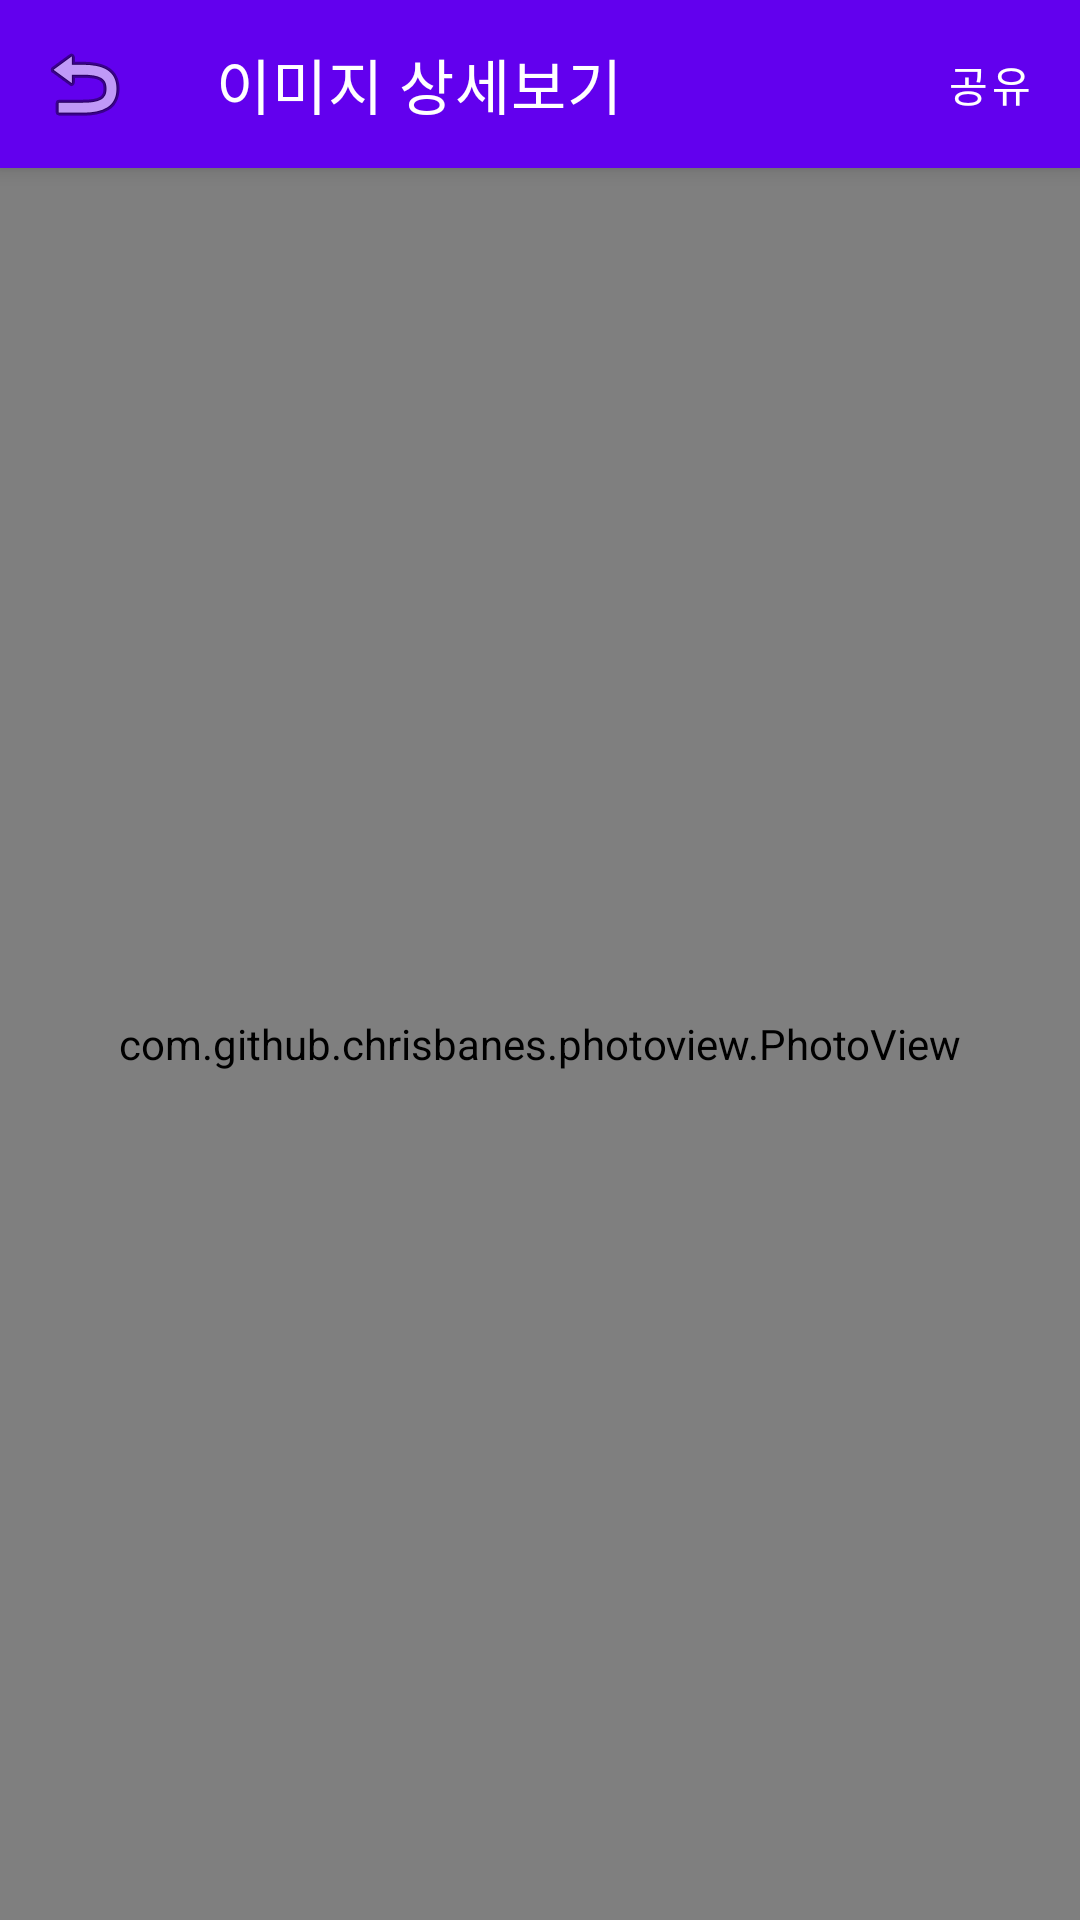

Produce the Android XML layout that renders to this screen, including the resource entries it uses.
<!-- AndroidManifest.xml: application theme AppTheme -->
<!-- res/layout/activity_image_detail.xml -->
<?xml version="1.0" encoding="utf-8"?>
<androidx.coordinatorlayout.widget.CoordinatorLayout xmlns:android="http://schemas.android.com/apk/res/android"
    xmlns:app="http://schemas.android.com/apk/res-auto"
    android:layout_width="match_parent"
    android:layout_height="match_parent"
    android:background="#000000">

    <com.google.android.material.appbar.AppBarLayout
        android:layout_width="match_parent"
        android:layout_height="wrap_content"
        android:theme="@style/ThemeOverlay.AppCompat.Dark.ActionBar">

        <com.google.android.material.appbar.MaterialToolbar
            android:id="@+id/toolbar"
            android:layout_width="match_parent"
            android:layout_height="?attr/actionBarSize"
            android:background="@color/primary"
            app:title="이미지 상세보기"
            app:titleTextColor="@android:color/white"
            app:navigationIcon="@android:drawable/ic_menu_revert"
            app:elevation="4dp">
            
            <com.google.android.material.button.MaterialButton
                android:id="@+id/btnShare"
                style="@style/Widget.MaterialComponents.Button.TextButton"
                android:layout_width="wrap_content"
                android:layout_height="wrap_content"
                android:layout_gravity="end"
                android:layout_marginEnd="8dp"
                android:text="공유"
                android:textColor="@android:color/white"
                android:minWidth="0dp"
                android:paddingStart="12dp"
                android:paddingEnd="12dp" />
                
        </com.google.android.material.appbar.MaterialToolbar>

    </com.google.android.material.appbar.AppBarLayout>

    <FrameLayout
        android:layout_width="match_parent"
        android:layout_height="match_parent"
        app:layout_behavior="@string/appbar_scrolling_view_behavior">

        <com.github.chrisbanes.photoview.PhotoView
            android:id="@+id/photoView"
            android:layout_width="match_parent"
            android:layout_height="match_parent"
            android:adjustViewBounds="true"
            android:scaleType="centerInside" />

    </FrameLayout>

</androidx.coordinatorlayout.widget.CoordinatorLayout>
<!-- resources referenced by this layout -->
<resources>
  <color name="primary">#6200EE</color>
  <style name="AppTheme" parent="Theme.MaterialComponents.DayNight.NoActionBar">
          <item name="colorPrimary">@color/primary</item>
          <item name="colorPrimaryDark">@color/primary_dark</item>
          <item name="colorAccent">@color/accent</item>
          <item name="android:windowBackground">@color/background_light</item>
      </style>
  <color name="primary_dark">#3700B3</color>
  <color name="accent">#03DAC5</color>
  <color name="background_light">#F5F5F5</color>
</resources>
